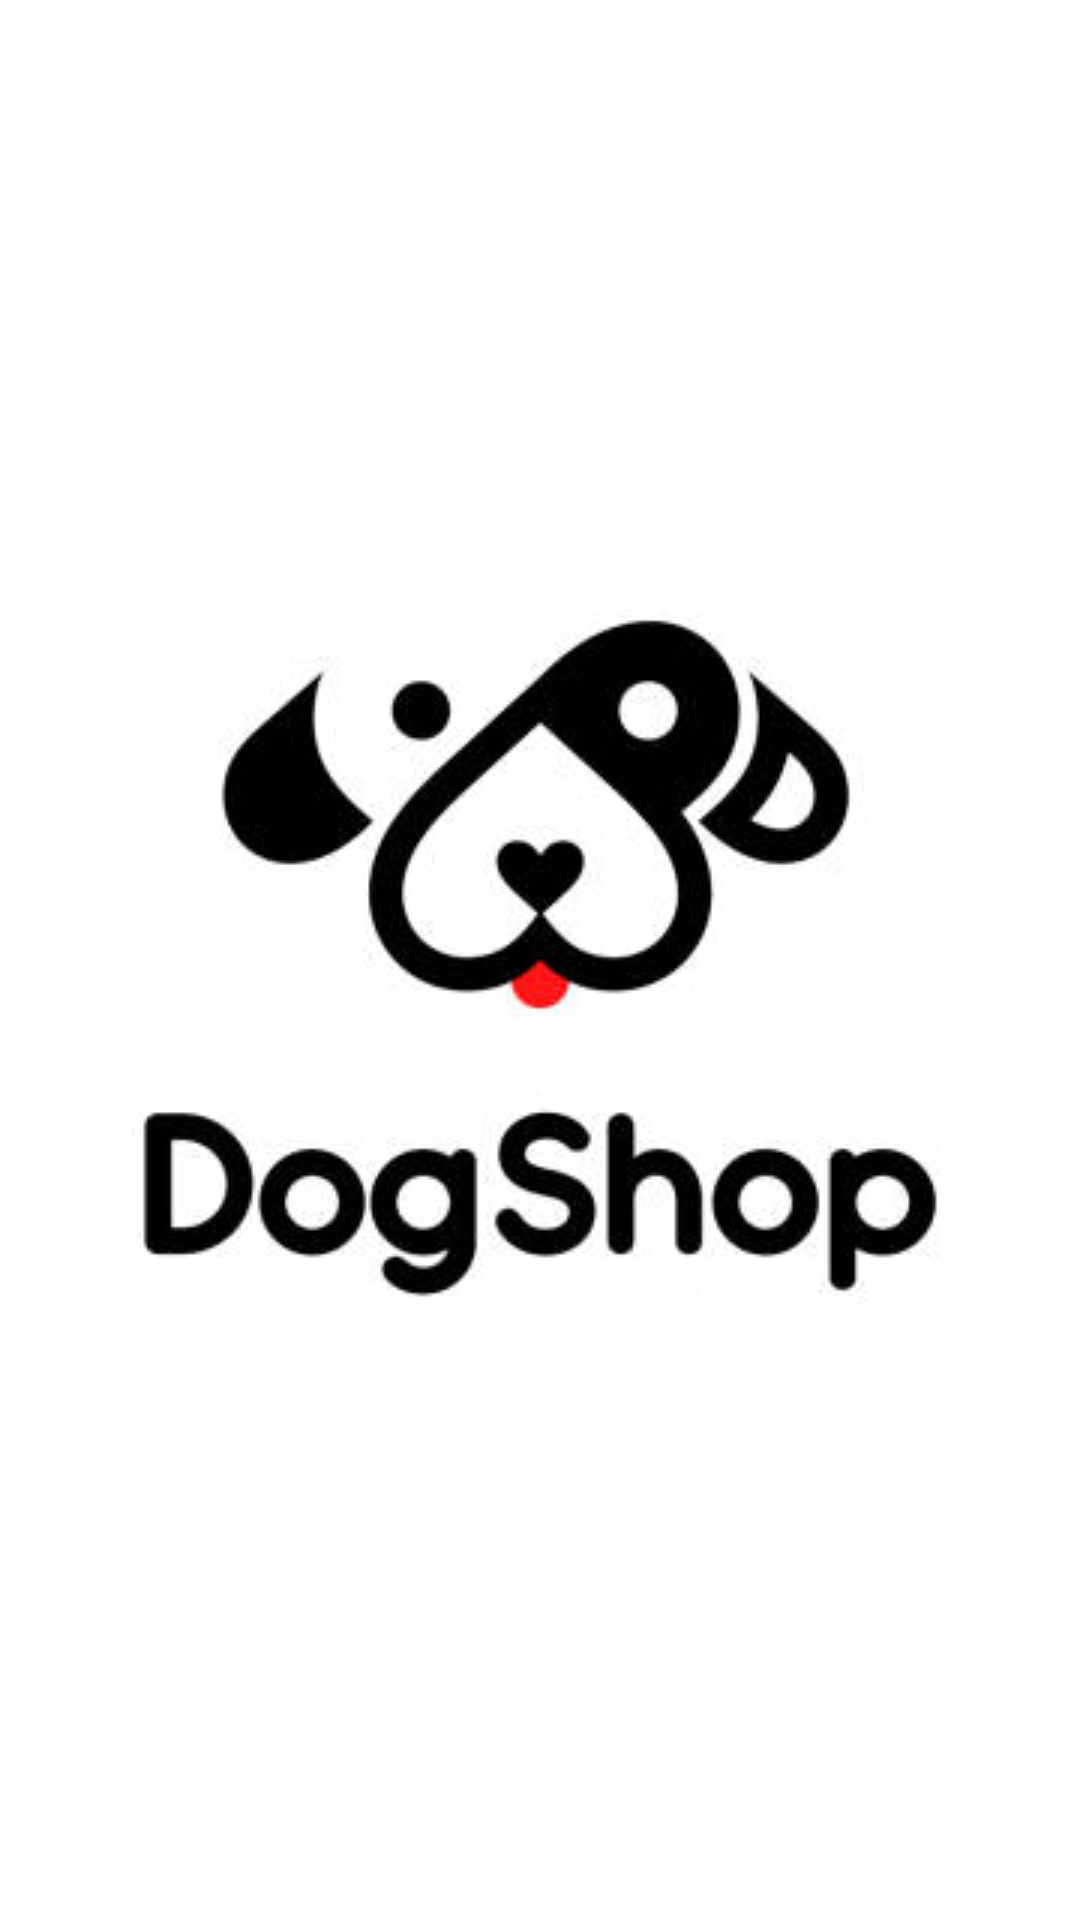

Write the Android layout XML for this screen, with the resource values it uses.
<!-- AndroidManifest.xml: application theme Theme.TiendaPerroIngles -->
<!-- res/layout/activity_splash.xml -->
<?xml version="1.0" encoding="utf-8"?>
<androidx.constraintlayout.widget.ConstraintLayout xmlns:android="http://schemas.android.com/apk/res/android"
    xmlns:app="http://schemas.android.com/apk/res-auto"
    xmlns:tools="http://schemas.android.com/tools"
    android:layout_width="match_parent"
    android:layout_height="match_parent"
    tools:context=".view.SplashActivity">

    <ImageView
        android:id="@+id/imageView"
        android:layout_width="wrap_content"
        android:layout_height="wrap_content"
        app:layout_constraintBottom_toBottomOf="parent"
        app:layout_constraintEnd_toEndOf="parent"
        app:layout_constraintStart_toStartOf="parent"
        app:layout_constraintTop_toTopOf="parent"
        app:srcCompat="@drawable/dog_logo" />
</androidx.constraintlayout.widget.ConstraintLayout>
<!-- resources referenced by this layout -->
<resources>
  <!-- drawable dog_logo: jpg bitmap (drawable, 36406 bytes) -->
  <style name="Theme.TiendaPerroIngles" parent="Theme.MaterialComponents.DayNight.DarkActionBar">
          
          <item name="colorPrimary">@color/primaryColor</item>
          <item name="colorPrimaryVariant">@color/primaryLightColor</item>
          <item name="colorOnPrimary">@color/white</item>
          
          <item name="colorSecondary">@color/primaryColor</item>
          <item name="colorSecondaryVariant">@color/primaryDarkColor</item>
          <item name="colorOnSecondary">@color/black</item>
          
          <item name="android:statusBarColor" tools:targetApi="l">?attr/colorPrimaryVariant</item>
          
          <item name="windowActionBar">false</item>
          <item name="windowNoTitle">true</item>
          <item name="android:windowFullscreen">true</item>
      </style>
  <color name="primaryColor">#c10016</color>
  <color name="primaryLightColor">#fb4d3f</color>
  <color name="white">#FFFFFFFF</color>
  <color name="primaryDarkColor">#880000</color>
  <color name="black">#FF000000</color>
</resources>
